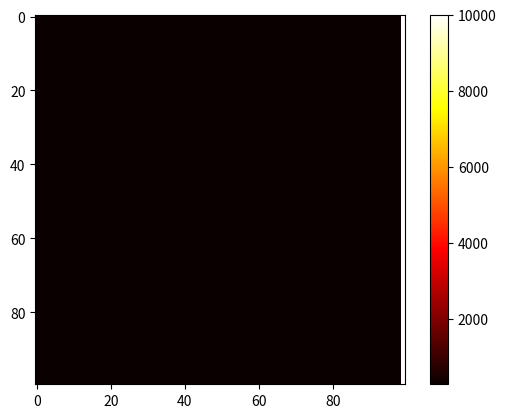

Generate this figure with matplotlib:
#include <iostream>
#include <cmath>

import numpy as np
import math
import matplotlib.pyplot as plt


def uInicial(x) :
    #return math.sqrt(math.sin(x)**2)
    return 300

dt = 0.1
m = 100
nsteps = 100
largo = 1000
dx = largo / m
tmax = nsteps * dt
cesp = 460 # en J / (Kg*K)

alpha2 = 18.8 / 1e6

print(f"El dx es {dx}, el dt es {dt} y el tiempo máximo es {tmax}")
    
if (dt <= (dx * dx) / 2) :
    U = np.zeros([m, nsteps])

    for i in range(m):
        U[i, 0] = uInicial(i * dx)
    
    # condiciones de frontera

    for j in range(0,nsteps):
        U[0, j] = 273
        U[m - 1, j] = 10000

    # bucle principal
    for j in range (nsteps-1):
        for i in range(1,m-1):
            U[i, j + 1] = U[i, j] + alpha2 * (dt / (dx * dx)) * (U[i + 1, j] - 2 * U[i, j] + U[i - 1, j])
    print(U)
    plt.imshow(U.T, cmap='hot')
    plt.colorbar()
    plt.show()
    

else:
    
    print("Los parámetros de dx y dt no permiten la convergencia.  Fin del programa")
    